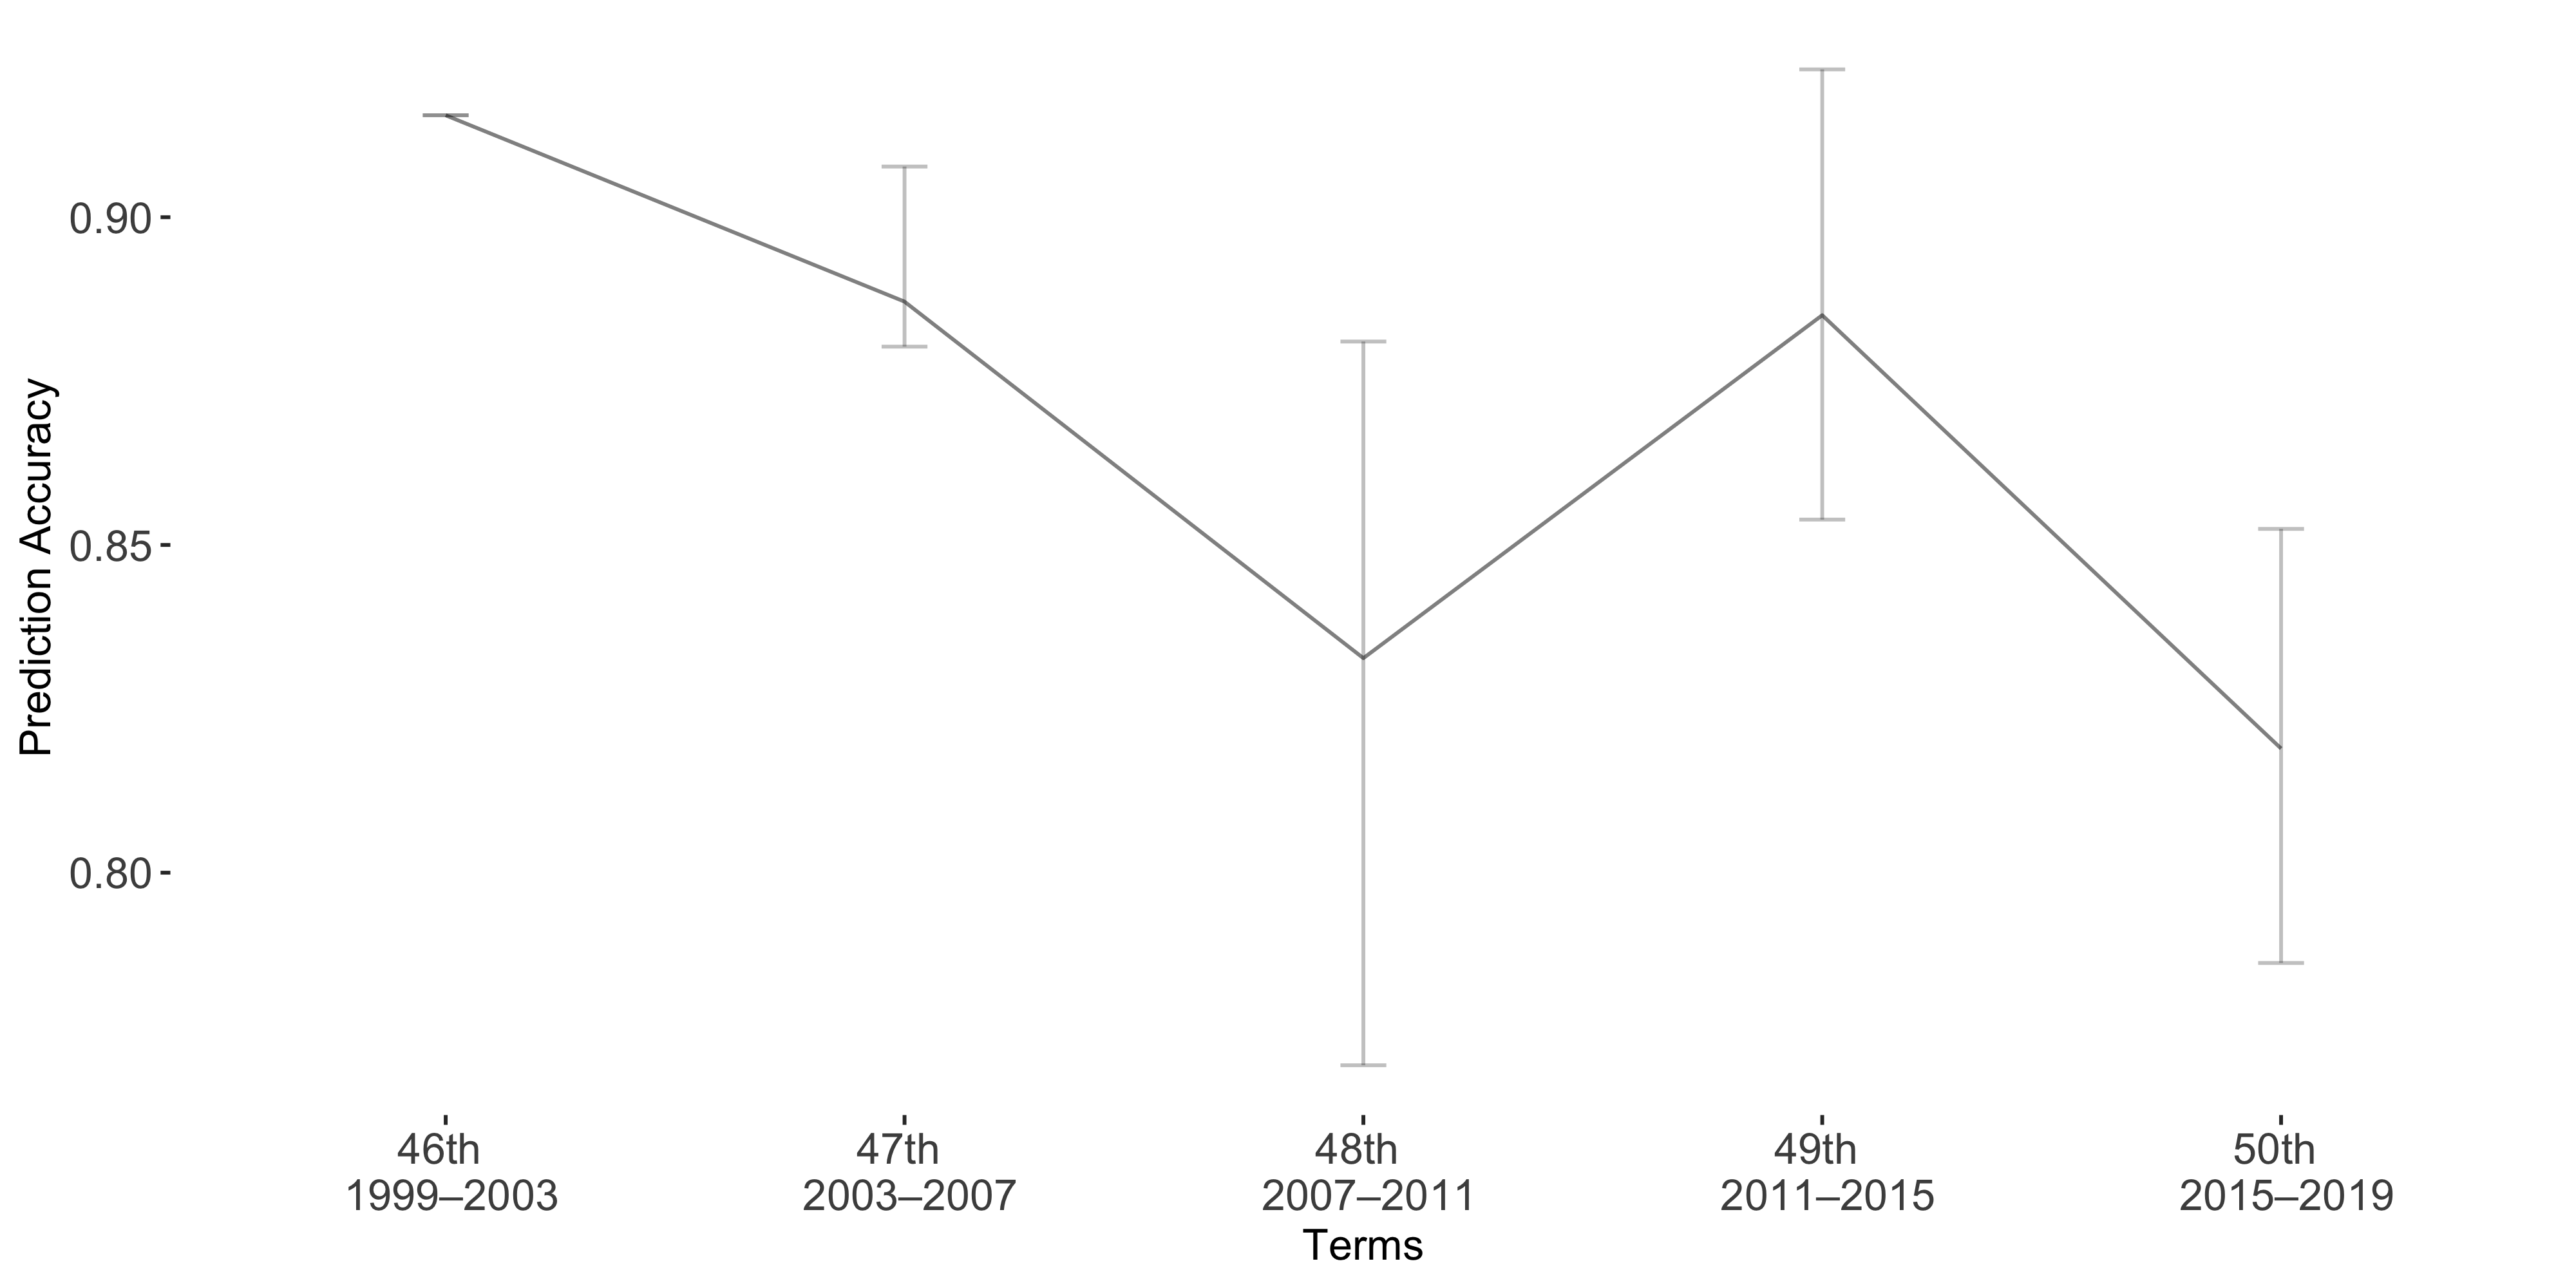

The file beside this chart, header and first rows:
Term, Accuracy, lb, ub
Term1, 0.9156, 0, 0
Term2, 0.8871, -0.0206, 0.006868
Term3, 0.8327, -0.0483, 0.06211
Term4, 0.8851, -0.0375, 0.03118
Term5, 0.8189, -0.03351, 0.03272
